Dataset: plates_augmented (GitHub, calvarado2004/csca5642-cleaned-vs-dirty). Classes: cleaned, dirty.

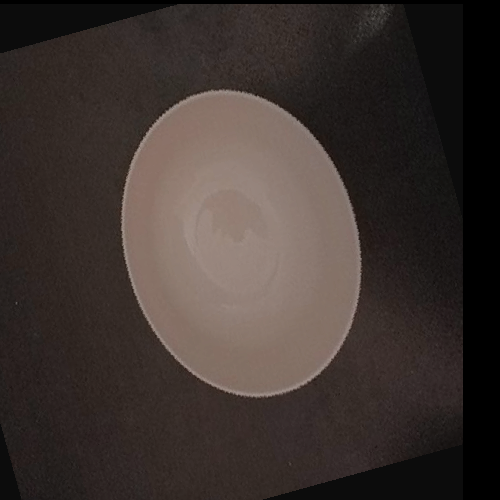
Label: cleaned

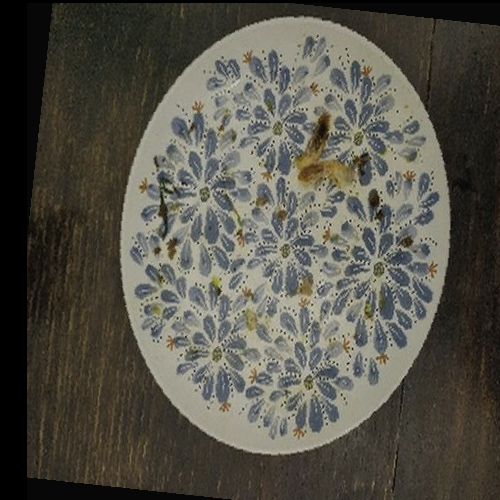
Label: dirty

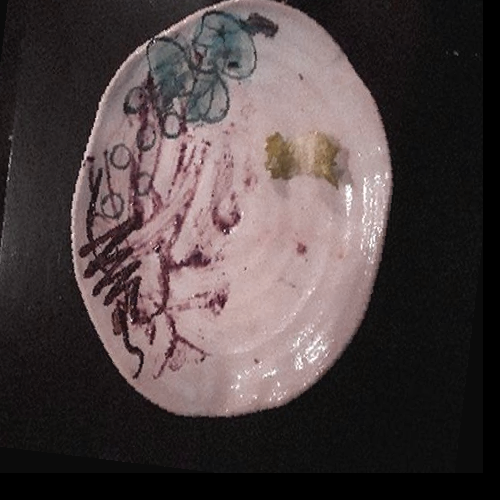
Label: dirty

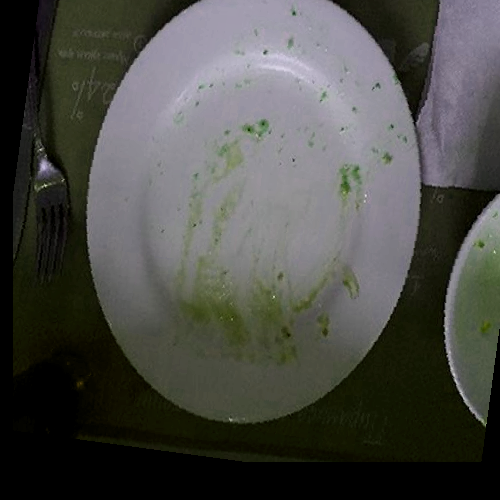
Label: dirty

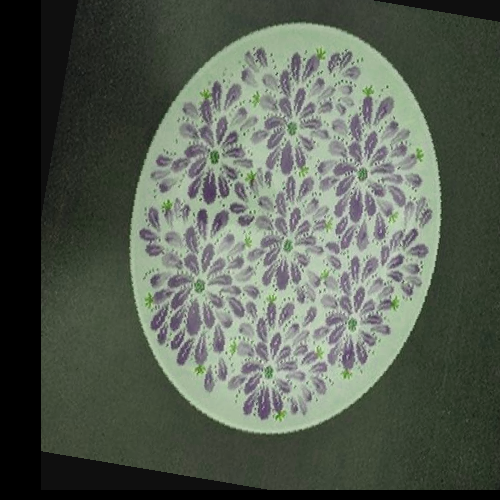
Label: cleaned

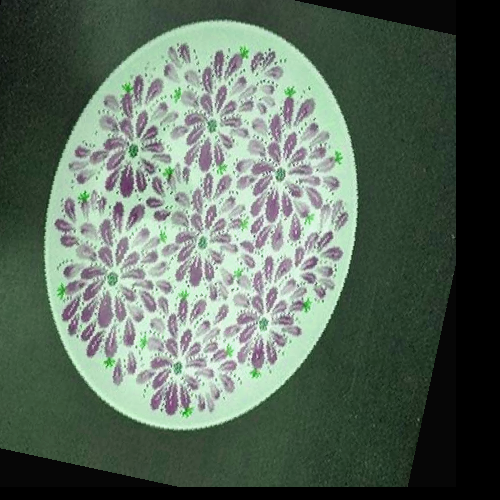
Label: cleaned
